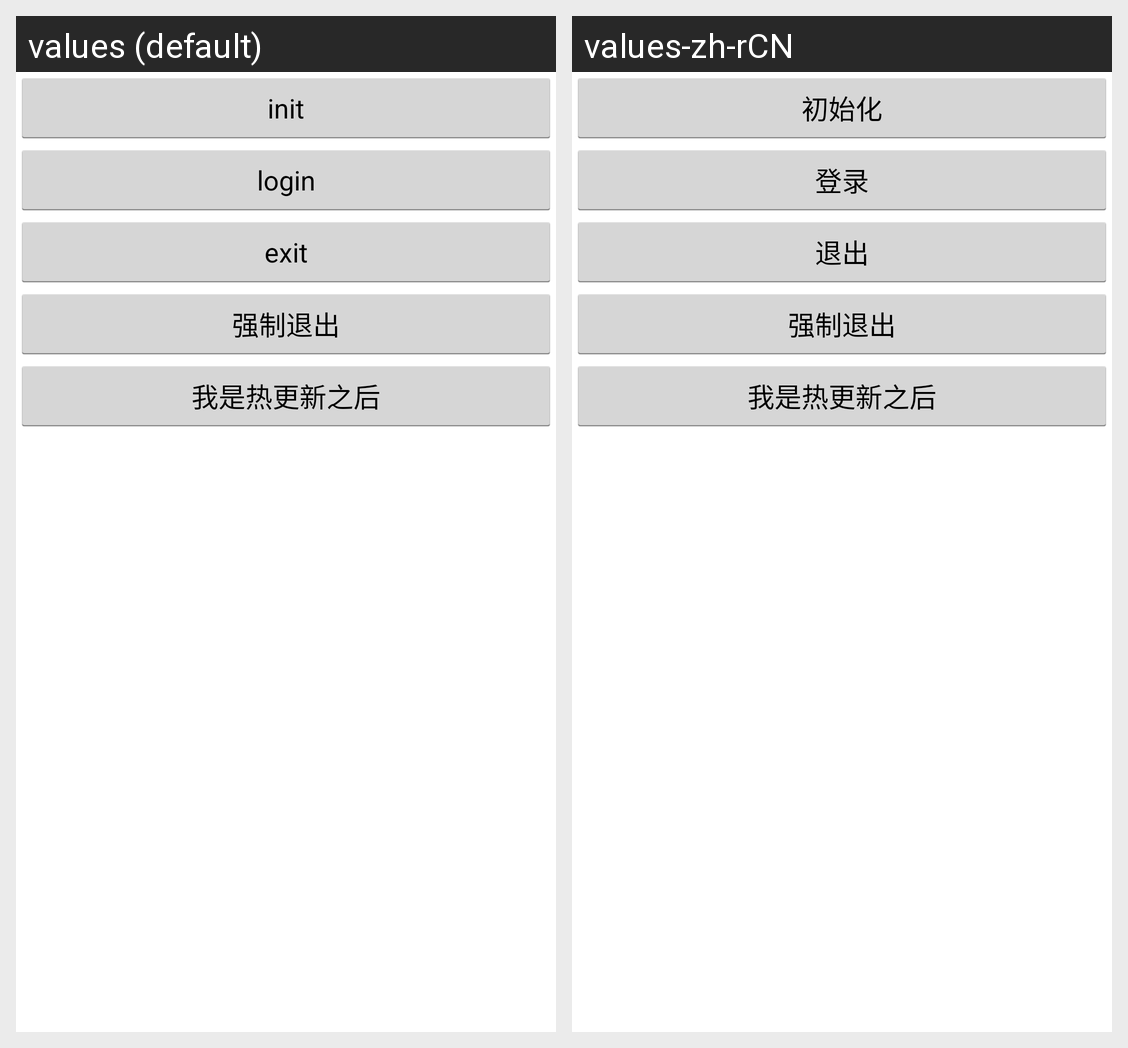

The same Android screen rendered under two of its app's locales, left to right. List the strings drawn on it with the default value and each locale's translation.
Android screen res/layout/activity_main.xml rendered under 2 locales, left to right: values (default), values-zh-rCN. Device: Nexus 5 (rendered at 1080×1920; each locale shown at half size, 540×960, under a caption strip naming it); theme android:Theme.Holo.Light.NoActionBar.Fullscreen.
Strings drawn on this screen, with the default value and each locale's value (text and hints the layout hard-codes, and strings that could not be matched under every locale, appear in the picture but are not listed):

init
  values: init
  values-zh-rCN: 初始化

login
  values: login
  values-zh-rCN: 登录

exit
  values: exit
  values-zh-rCN: 退出
